Run: headless pygame with SDL's dummy video driver; simulated clock (each Clock.tick advances the game by its frame time, no real sleeping); random seed 0; keys injected as events and as key.get_pressed() state; no mouse input.
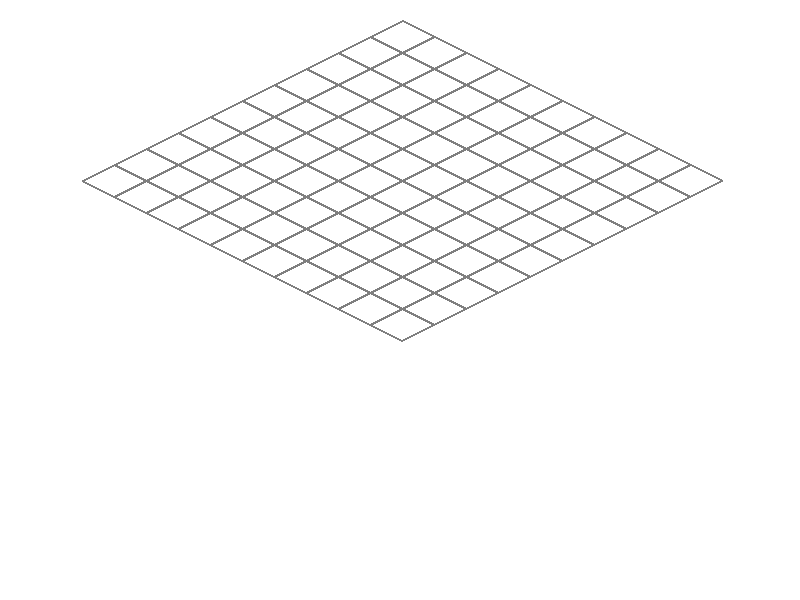
Frame 1 of 4 · flips 1–60 · no input
Frame 2 of 4 · flips 61–180 · tapped SPACE, RETURN · held RIGHT (→), D · screen unchanged from frame 1, image omitted
Frame 3 of 4 · flips 181–300 · held DOWN (↓), S · screen unchanged from frame 2, image omitted
Frame 4 of 4 · flips 301–420 · held LEFT (←), A, UP (↑), W · screen unchanged from frame 3, image omitted

The pygame program that drew these frames:

import pygame
import sys

pygame.init()

screen_width, screen_height = 800, 600
screen = pygame.display.set_mode((screen_width, screen_height))
pygame.display.set_caption("isometric game")

WHITE = (255, 255, 255)
GRAY = (127, 127, 127) #🇺🇸🦅

tile_width = 64
tile_height = 32

map_width = 10
map_height = 10

offsetX = 370
offsetY = 20

def iso_to_screen(pos):
    x = (pos[0]-pos[1]) * (tile_width/2)
    y = (pos[0]+pos[1]) * (tile_height/2)
    return (x+offsetX, y+offsetY)

def draw_tiles():
    for y in range(map_height):
        for x in range(map_width):
            iso_pos = (x, y)
            screen_pos = iso_to_screen(iso_pos)
            pygame.draw.polygon(screen, GRAY, [
                (screen_pos[0], screen_pos[1] + tile_height / 2),
                (screen_pos[0] + tile_width / 2, screen_pos[1]),
                (screen_pos[0] + tile_width, screen_pos[1] + tile_height / 2),
                (screen_pos[0] + tile_width / 2,screen_pos[1] + tile_height)
            ],2)

def main():
    while True:
        for event in pygame.event.get():
            if event.type == pygame.QUIT:
                pygame.quit()
                sys.exit()
        screen.fill(WHITE)
        draw_tiles()
        pygame.display.flip()

if __name__ == "__main__":
    main()
